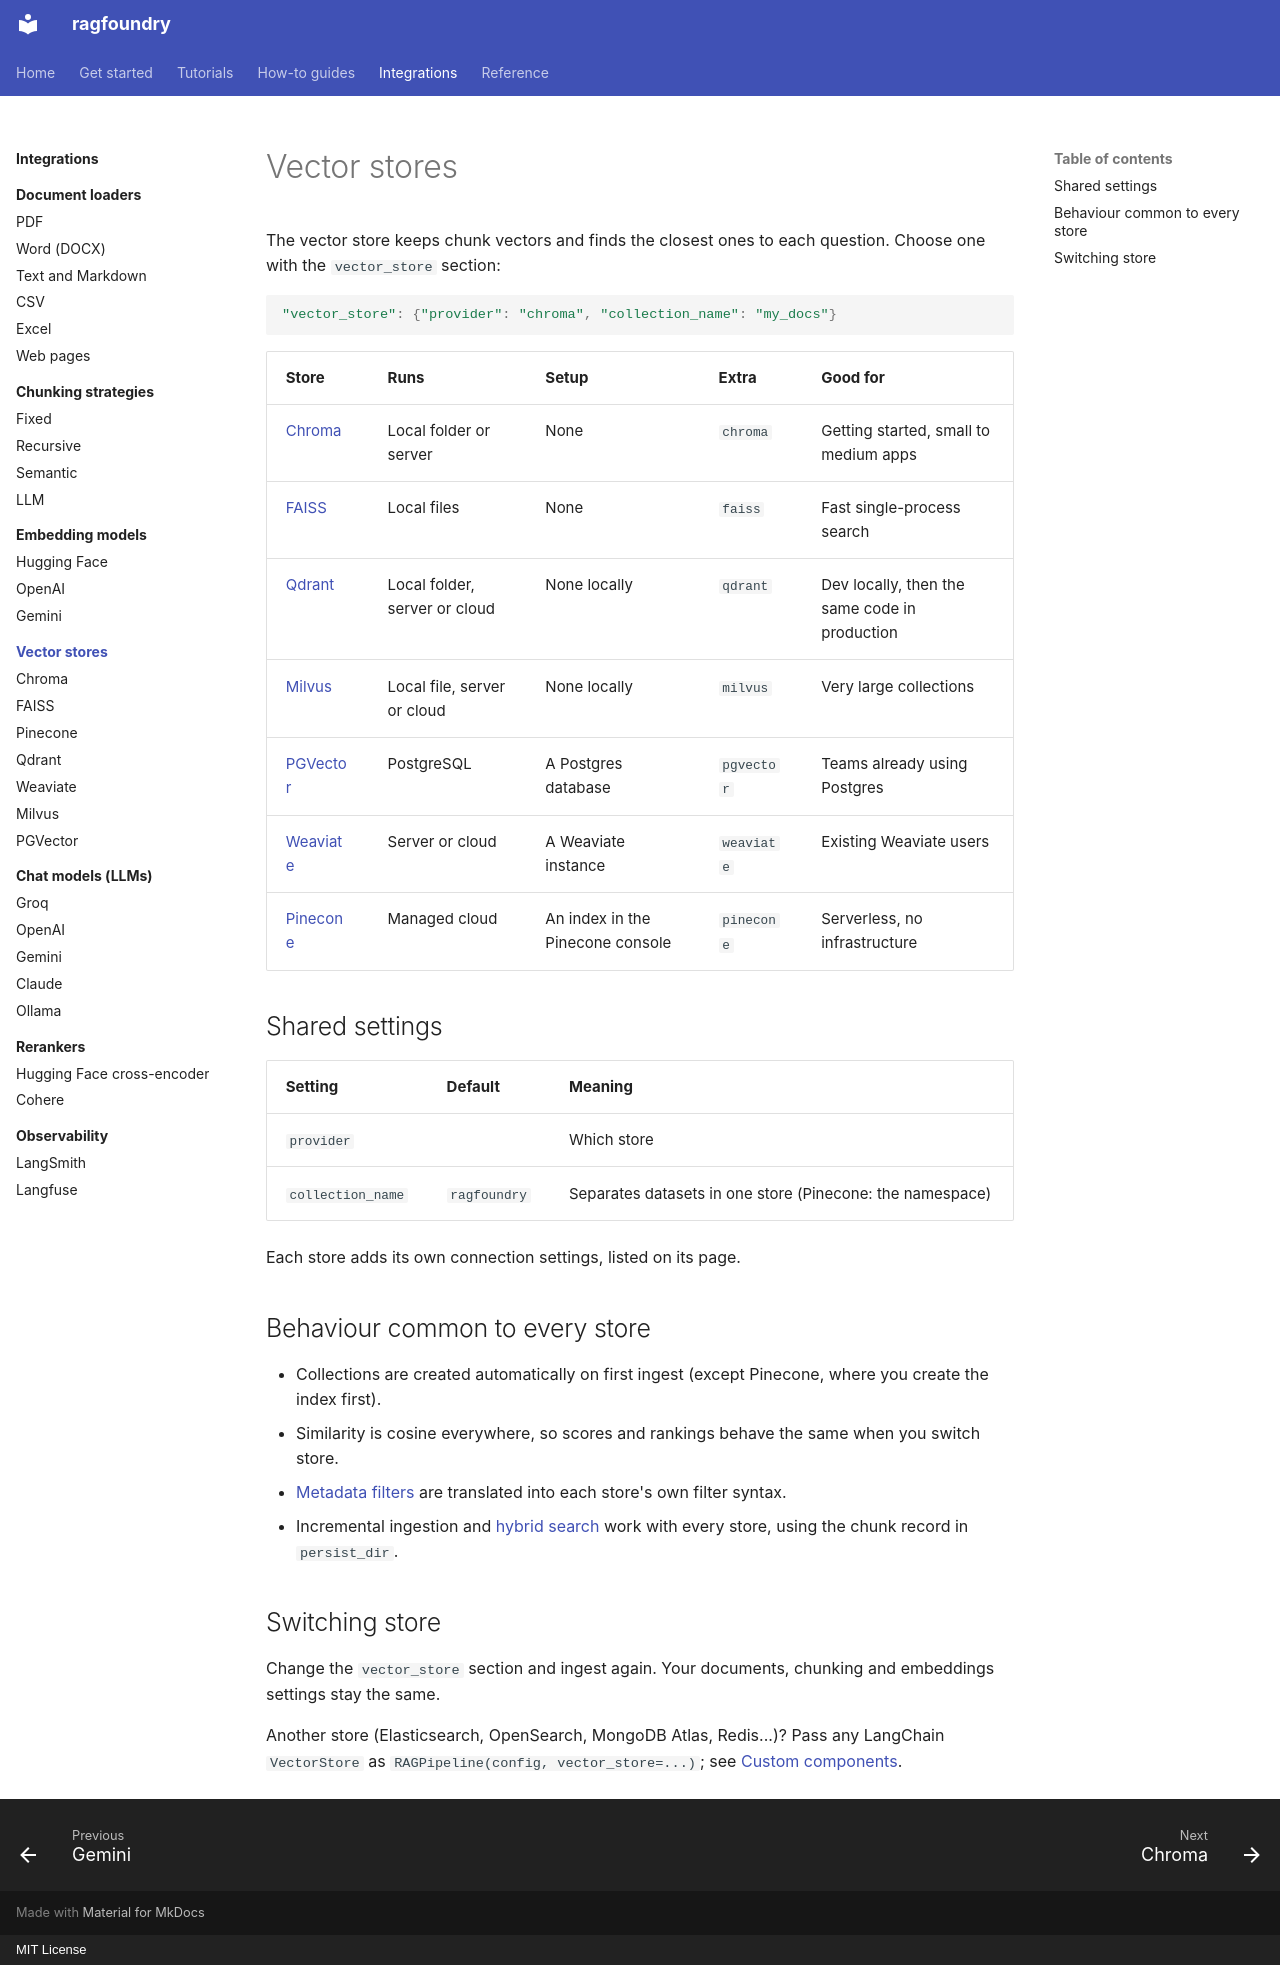

repository: rithvikkatpelly/ragfoundry · page: integrations/vector-stores/index.html · generator: mkdocs · copyright: MIT License

# Vector stores

The vector store keeps chunk vectors and finds the closest ones to each question. Choose one with
the `vector_store` section:

```python
"vector_store": {"provider": "chroma", "collection_name": "my_docs"}
```

| Store | Runs | Setup | Extra | Good for |
|---|---|---|---|---|
| [Chroma](chroma.md) | Local folder or server | None | `chroma` | Getting started, small to medium apps |
| [FAISS](faiss.md) | Local files | None | `faiss` | Fast single-process search |
| [Qdrant](qdrant.md) | Local folder, server or cloud | None locally | `qdrant` | Dev locally, then the same code in production |
| [Milvus](milvus.md) | Local file, server or cloud | None locally | `milvus` | Very large collections |
| [PGVector](pgvector.md) | PostgreSQL | A Postgres database | `pgvector` | Teams already using Postgres |
| [Weaviate](weaviate.md) | Server or cloud | A Weaviate instance | `weaviate` | Existing Weaviate users |
| [Pinecone](pinecone.md) | Managed cloud | An index in the Pinecone console | `pinecone` | Serverless, no infrastructure |

## Shared settings

| Setting | Default | Meaning |
|---|---|---|
| `provider` | | Which store |
| `collection_name` | `ragfoundry` | Separates datasets in one store (Pinecone: the namespace) |

Each store adds its own connection settings, listed on its page.

## Behaviour common to every store

- Collections are created automatically on first ingest (except Pinecone, where you create the
  index first).
- Similarity is cosine everywhere, so scores and rankings behave the same when you switch store.
- [Metadata filters](../../how-to/metadata-filters.md) are translated into each store's own filter
  syntax.
- Incremental ingestion and [hybrid search](../../how-to/hybrid-search.md) work with every store,
  using the chunk record in `persist_dir`.

## Switching store

Change the `vector_store` section and ingest again. Your documents, chunking and embeddings
settings stay the same.

Another store (Elasticsearch, OpenSearch, MongoDB Atlas, Redis...)? Pass any LangChain
`VectorStore` as `RAGPipeline(config, vector_store=...)`; see
[Custom components](../../how-to/custom-components.md).
